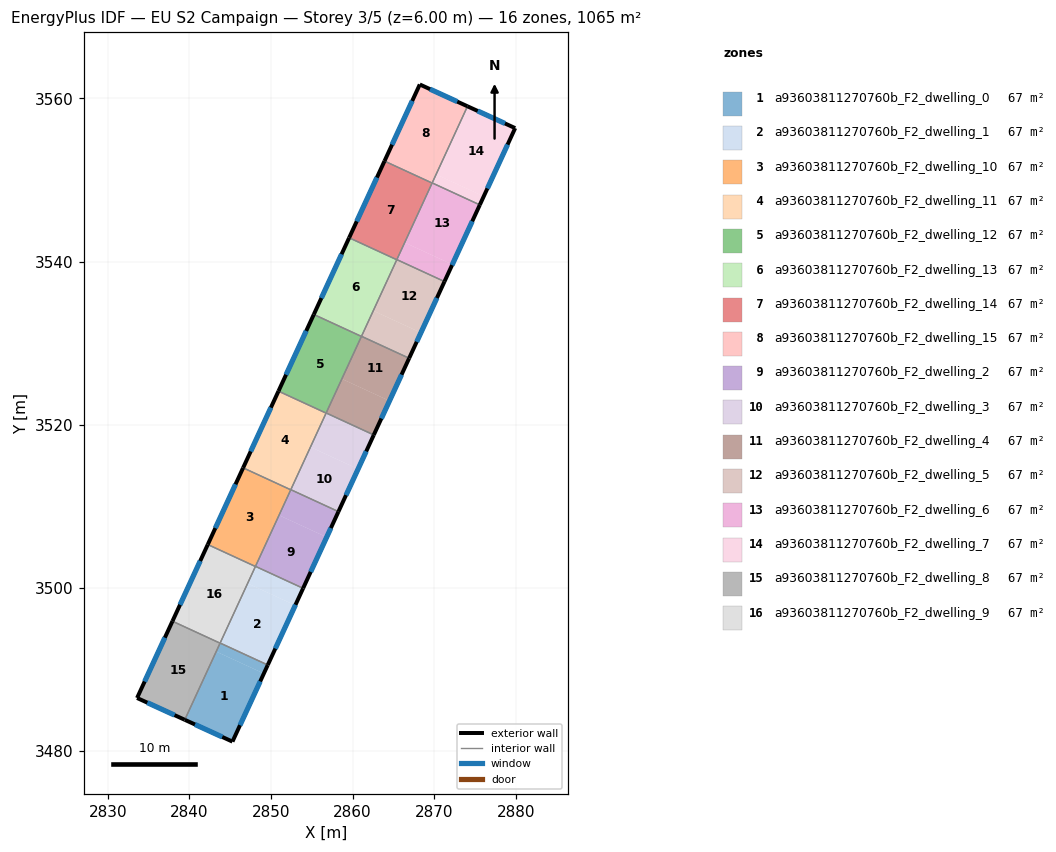
=== STOREY PLAN SPEC (per zone: floor XY polygon, exterior-wall plan segments, windows/doors) ===
zone 1: a93603811270760b_F2_dwelling_0  (66.6 m²)
  floor: (2849.12, 3489.50) (2845.27, 3481.14) (2839.42, 3483.82) (2843.28, 3492.19)
  floor: (2849.60, 3490.54) (2849.12, 3489.50) (2843.28, 3492.19) (2843.76, 3493.23)
  exterior wall: (2845.27, 3481.14) – (2849.60, 3490.54)  [10.3 m]
    window: (2846.20, 3483.16) – (2848.67, 3488.53)  [10.1 m²]
  exterior wall: (2839.42, 3483.82) – (2845.27, 3481.14)  [6.4 m]
    window: (2840.67, 3483.25) – (2844.02, 3481.72)  [6.3 m²]
  interior walls: 3
zone 2: a93603811270760b_F2_dwelling_1  (66.6 m²)
  floor: (2852.97, 3497.85) (2849.60, 3490.54) (2843.76, 3493.23) (2847.13, 3500.54)
  floor: (2853.93, 3499.94) (2852.97, 3497.85) (2847.13, 3500.54) (2848.09, 3502.63)
  exterior wall: (2849.60, 3490.54) – (2853.93, 3499.94)  [10.4 m]
    window: (2850.53, 3492.55) – (2853.00, 3497.93)  [10.1 m²]
  interior walls: 4
zone 3: a93603811270760b_F2_dwelling_10  (66.6 m²)
  floor: (2852.42, 3512.02) (2848.08, 3502.62) (2842.24, 3505.31) (2846.58, 3514.71)
  exterior wall: (2846.58, 3514.71) – (2842.24, 3505.31)  [10.4 m]
    window: (2845.65, 3512.70) – (2843.17, 3507.32)  [10.1 m²]
  interior walls: 4
zone 4: a93603811270760b_F2_dwelling_11  (66.6 m²)
  floor: (2856.75, 3521.42) (2852.42, 3512.02) (2846.58, 3514.71) (2850.91, 3524.11)
  exterior wall: (2850.91, 3524.11) – (2846.58, 3514.71)  [10.4 m]
    window: (2849.98, 3522.10) – (2847.50, 3516.73)  [10.1 m²]
  interior walls: 4
zone 5: a93603811270760b_F2_dwelling_12  (66.6 m²)
  floor: (2861.08, 3530.83) (2856.75, 3521.42) (2850.91, 3524.11) (2855.24, 3533.52)
  exterior wall: (2855.24, 3533.52) – (2850.91, 3524.11)  [10.4 m]
    window: (2854.31, 3531.50) – (2851.84, 3526.13)  [10.1 m²]
  interior walls: 4
zone 6: a93603811270760b_F2_dwelling_13  (66.6 m²)
  floor: (2865.41, 3540.23) (2861.08, 3530.83) (2855.24, 3533.52) (2859.58, 3542.92)
  exterior wall: (2859.58, 3542.92) – (2855.24, 3533.52)  [10.4 m]
    window: (2858.65, 3540.90) – (2856.17, 3535.53)  [10.1 m²]
  interior walls: 4
zone 7: a93603811270760b_F2_dwelling_14  (66.6 m²)
  floor: (2869.75, 3549.63) (2865.41, 3540.23) (2859.58, 3542.92) (2863.91, 3552.32)
  exterior wall: (2863.91, 3552.32) – (2859.58, 3542.92)  [10.4 m]
    window: (2862.98, 3550.31) – (2860.50, 3544.93)  [10.1 m²]
  interior walls: 4
zone 8: a93603811270760b_F2_dwelling_15  (66.6 m²)
  floor: (2874.09, 3559.04) (2869.75, 3549.63) (2863.91, 3552.32) (2868.24, 3561.72)
  exterior wall: (2868.24, 3561.72) – (2863.91, 3552.32)  [10.3 m]
    window: (2867.31, 3559.70) – (2864.84, 3554.33)  [10.1 m²]
  exterior wall: (2874.09, 3559.04) – (2868.24, 3561.72)  [6.4 m]
    window: (2872.83, 3559.61) – (2869.49, 3561.14)  [6.3 m²]
  interior walls: 3
zone 9: a93603811270760b_F2_dwelling_2  (66.6 m²)
  floor: (2856.82, 3506.21) (2853.93, 3499.94) (2848.09, 3502.63) (2850.98, 3508.90)
  floor: (2858.26, 3509.34) (2856.82, 3506.21) (2850.98, 3508.90) (2852.42, 3512.04)
  exterior wall: (2853.93, 3499.94) – (2858.26, 3509.34)  [10.4 m]
    window: (2854.86, 3501.96) – (2857.34, 3507.33)  [10.1 m²]
  interior walls: 4
zone 10: a93603811270760b_F2_dwelling_3  (66.6 m²)
  floor: (2860.67, 3514.57) (2858.26, 3509.34) (2852.42, 3512.04) (2854.83, 3517.26)
  floor: (2862.60, 3518.75) (2860.67, 3514.57) (2854.83, 3517.26) (2856.76, 3521.44)
  exterior wall: (2858.26, 3509.34) – (2862.60, 3518.75)  [10.4 m]
    window: (2859.19, 3511.36) – (2861.67, 3516.73)  [10.1 m²]
  interior walls: 4
zone 11: a93603811270760b_F2_dwelling_4  (66.6 m²)
  floor: (2864.52, 3522.93) (2862.60, 3518.75) (2856.76, 3521.44) (2858.68, 3525.62)
  floor: (2866.93, 3528.15) (2864.52, 3522.93) (2858.68, 3525.62) (2861.09, 3530.84)
  exterior wall: (2862.60, 3518.75) – (2866.93, 3528.15)  [10.4 m]
    window: (2863.53, 3520.76) – (2866.00, 3526.14)  [10.1 m²]
  interior walls: 4
zone 12: a93603811270760b_F2_dwelling_5  (66.6 m²)
  floor: (2868.37, 3531.28) (2866.93, 3528.15) (2861.09, 3530.84) (2862.53, 3533.97)
  floor: (2871.26, 3537.55) (2868.37, 3531.28) (2862.53, 3533.97) (2865.42, 3540.24)
  exterior wall: (2866.93, 3528.15) – (2871.26, 3537.55)  [10.4 m]
    window: (2867.86, 3530.16) – (2870.33, 3535.54)  [10.1 m²]
  interior walls: 4
zone 13: a93603811270760b_F2_dwelling_6  (66.6 m²)
  floor: (2872.23, 3539.64) (2871.26, 3537.55) (2865.42, 3540.24) (2866.39, 3542.33)
  floor: (2875.60, 3546.95) (2872.23, 3539.64) (2866.39, 3542.33) (2869.76, 3549.64)
  exterior wall: (2871.26, 3537.55) – (2875.60, 3546.95)  [10.4 m]
    window: (2872.19, 3539.57) – (2874.67, 3544.94)  [10.1 m²]
  interior walls: 4
zone 14: a93603811270760b_F2_dwelling_7  (66.6 m²)
  floor: (2879.93, 3556.36) (2876.08, 3548.00) (2870.24, 3550.69) (2874.09, 3559.04)
  floor: (2876.08, 3548.00) (2875.60, 3546.95) (2869.76, 3549.64) (2870.24, 3550.69)
  exterior wall: (2879.93, 3556.36) – (2874.09, 3559.04)  [6.4 m]
    window: (2878.68, 3556.94) – (2875.34, 3558.47)  [6.3 m²]
  exterior wall: (2875.60, 3546.95) – (2879.93, 3556.36)  [10.4 m]
    window: (2876.52, 3548.97) – (2879.00, 3554.35)  [10.2 m²]
  interior walls: 2
zone 15: a93603811270760b_F2_dwelling_8  (66.6 m²)
  floor: (2843.75, 3493.22) (2839.42, 3483.82) (2833.57, 3486.50) (2837.91, 3495.91)
  exterior wall: (2833.57, 3486.50) – (2839.42, 3483.82)  [6.4 m]
    window: (2834.83, 3485.92) – (2838.17, 3484.39)  [6.3 m²]
  exterior wall: (2837.91, 3495.91) – (2833.57, 3486.50)  [10.4 m]
    window: (2836.98, 3493.89) – (2834.50, 3488.51)  [10.2 m²]
  interior walls: 2
zone 16: a93603811270760b_F2_dwelling_9  (66.6 m²)
  floor: (2848.08, 3502.62) (2843.75, 3493.22) (2837.91, 3495.91) (2842.24, 3505.31)
  exterior wall: (2842.24, 3505.31) – (2837.91, 3495.91)  [10.4 m]
    window: (2841.32, 3503.30) – (2838.84, 3497.92)  [10.1 m²]
  interior walls: 4

=== DERIVED (storey summary) ===
Building: EU S2 Campaign
Storey: 3 of 5  (floor level z = 6.00 m)
Storey gross floor area: 1065.1 m²
Zones on this storey: 16
  - a93603811270760b_F2_dwelling_0: floor 66.6 m²; exterior wall 16.8 m (50.3 m²); 2 window(s) 16.4 m²; WWR 32.7%
  - a93603811270760b_F2_dwelling_1: floor 66.6 m²; exterior wall 10.4 m (31.1 m²); 1 window(s) 10.1 m²; WWR 32.7%
  - a93603811270760b_F2_dwelling_10: floor 66.6 m²; exterior wall 10.4 m (31.1 m²); 1 window(s) 10.1 m²; WWR 32.7%
  - a93603811270760b_F2_dwelling_11: floor 66.6 m²; exterior wall 10.4 m (31.1 m²); 1 window(s) 10.1 m²; WWR 32.7%
  - a93603811270760b_F2_dwelling_12: floor 66.6 m²; exterior wall 10.4 m (31.1 m²); 1 window(s) 10.1 m²; WWR 32.7%
  - a93603811270760b_F2_dwelling_13: floor 66.6 m²; exterior wall 10.4 m (31.1 m²); 1 window(s) 10.1 m²; WWR 32.7%
  - a93603811270760b_F2_dwelling_14: floor 66.6 m²; exterior wall 10.4 m (31.1 m²); 1 window(s) 10.1 m²; WWR 32.7%
  - a93603811270760b_F2_dwelling_15: floor 66.6 m²; exterior wall 16.8 m (50.3 m²); 2 window(s) 16.4 m²; WWR 32.7%
  - a93603811270760b_F2_dwelling_2: floor 66.6 m²; exterior wall 10.4 m (31.1 m²); 1 window(s) 10.1 m²; WWR 32.7%
  - a93603811270760b_F2_dwelling_3: floor 66.6 m²; exterior wall 10.4 m (31.1 m²); 1 window(s) 10.1 m²; WWR 32.7%
  - a93603811270760b_F2_dwelling_4: floor 66.6 m²; exterior wall 10.4 m (31.1 m²); 1 window(s) 10.1 m²; WWR 32.7%
  - a93603811270760b_F2_dwelling_5: floor 66.6 m²; exterior wall 10.4 m (31.1 m²); 1 window(s) 10.1 m²; WWR 32.7%
  - a93603811270760b_F2_dwelling_6: floor 66.6 m²; exterior wall 10.4 m (31.1 m²); 1 window(s) 10.1 m²; WWR 32.7%
  - a93603811270760b_F2_dwelling_7: floor 66.6 m²; exterior wall 16.8 m (50.4 m²); 2 window(s) 16.5 m²; WWR 32.7%
  - a93603811270760b_F2_dwelling_8: floor 66.6 m²; exterior wall 16.8 m (50.4 m²); 2 window(s) 16.5 m²; WWR 32.7%
  - a93603811270760b_F2_dwelling_9: floor 66.6 m²; exterior wall 10.4 m (31.1 m²); 1 window(s) 10.1 m²; WWR 32.7%
Zone adjacency (shared interzone walls):
  - a93603811270760b_F2_dwelling_0 ↔ a93603811270760b_F2_dwelling_1
  - a93603811270760b_F2_dwelling_0 ↔ a93603811270760b_F2_dwelling_8
  - a93603811270760b_F2_dwelling_0 ↔ a93603811270760b_F2_dwelling_9
  - a93603811270760b_F2_dwelling_1 ↔ a93603811270760b_F2_dwelling_10
  - a93603811270760b_F2_dwelling_1 ↔ a93603811270760b_F2_dwelling_2
  - a93603811270760b_F2_dwelling_1 ↔ a93603811270760b_F2_dwelling_9
  - a93603811270760b_F2_dwelling_10 ↔ a93603811270760b_F2_dwelling_11
  - a93603811270760b_F2_dwelling_10 ↔ a93603811270760b_F2_dwelling_2
  - a93603811270760b_F2_dwelling_10 ↔ a93603811270760b_F2_dwelling_9
  - a93603811270760b_F2_dwelling_11 ↔ a93603811270760b_F2_dwelling_12
  - a93603811270760b_F2_dwelling_11 ↔ a93603811270760b_F2_dwelling_2
  - a93603811270760b_F2_dwelling_11 ↔ a93603811270760b_F2_dwelling_3
  - a93603811270760b_F2_dwelling_12 ↔ a93603811270760b_F2_dwelling_13
  - a93603811270760b_F2_dwelling_12 ↔ a93603811270760b_F2_dwelling_3
  - a93603811270760b_F2_dwelling_12 ↔ a93603811270760b_F2_dwelling_4
  - a93603811270760b_F2_dwelling_13 ↔ a93603811270760b_F2_dwelling_14
  - a93603811270760b_F2_dwelling_13 ↔ a93603811270760b_F2_dwelling_4
  - a93603811270760b_F2_dwelling_13 ↔ a93603811270760b_F2_dwelling_5
  - a93603811270760b_F2_dwelling_14 ↔ a93603811270760b_F2_dwelling_15
  - a93603811270760b_F2_dwelling_14 ↔ a93603811270760b_F2_dwelling_5
  - a93603811270760b_F2_dwelling_14 ↔ a93603811270760b_F2_dwelling_6
  - a93603811270760b_F2_dwelling_15 ↔ a93603811270760b_F2_dwelling_6
  - a93603811270760b_F2_dwelling_15 ↔ a93603811270760b_F2_dwelling_7
  - a93603811270760b_F2_dwelling_2 ↔ a93603811270760b_F2_dwelling_3
  - a93603811270760b_F2_dwelling_3 ↔ a93603811270760b_F2_dwelling_4
  - a93603811270760b_F2_dwelling_4 ↔ a93603811270760b_F2_dwelling_5
  - a93603811270760b_F2_dwelling_5 ↔ a93603811270760b_F2_dwelling_6
  - a93603811270760b_F2_dwelling_6 ↔ a93603811270760b_F2_dwelling_7
  - a93603811270760b_F2_dwelling_8 ↔ a93603811270760b_F2_dwelling_9